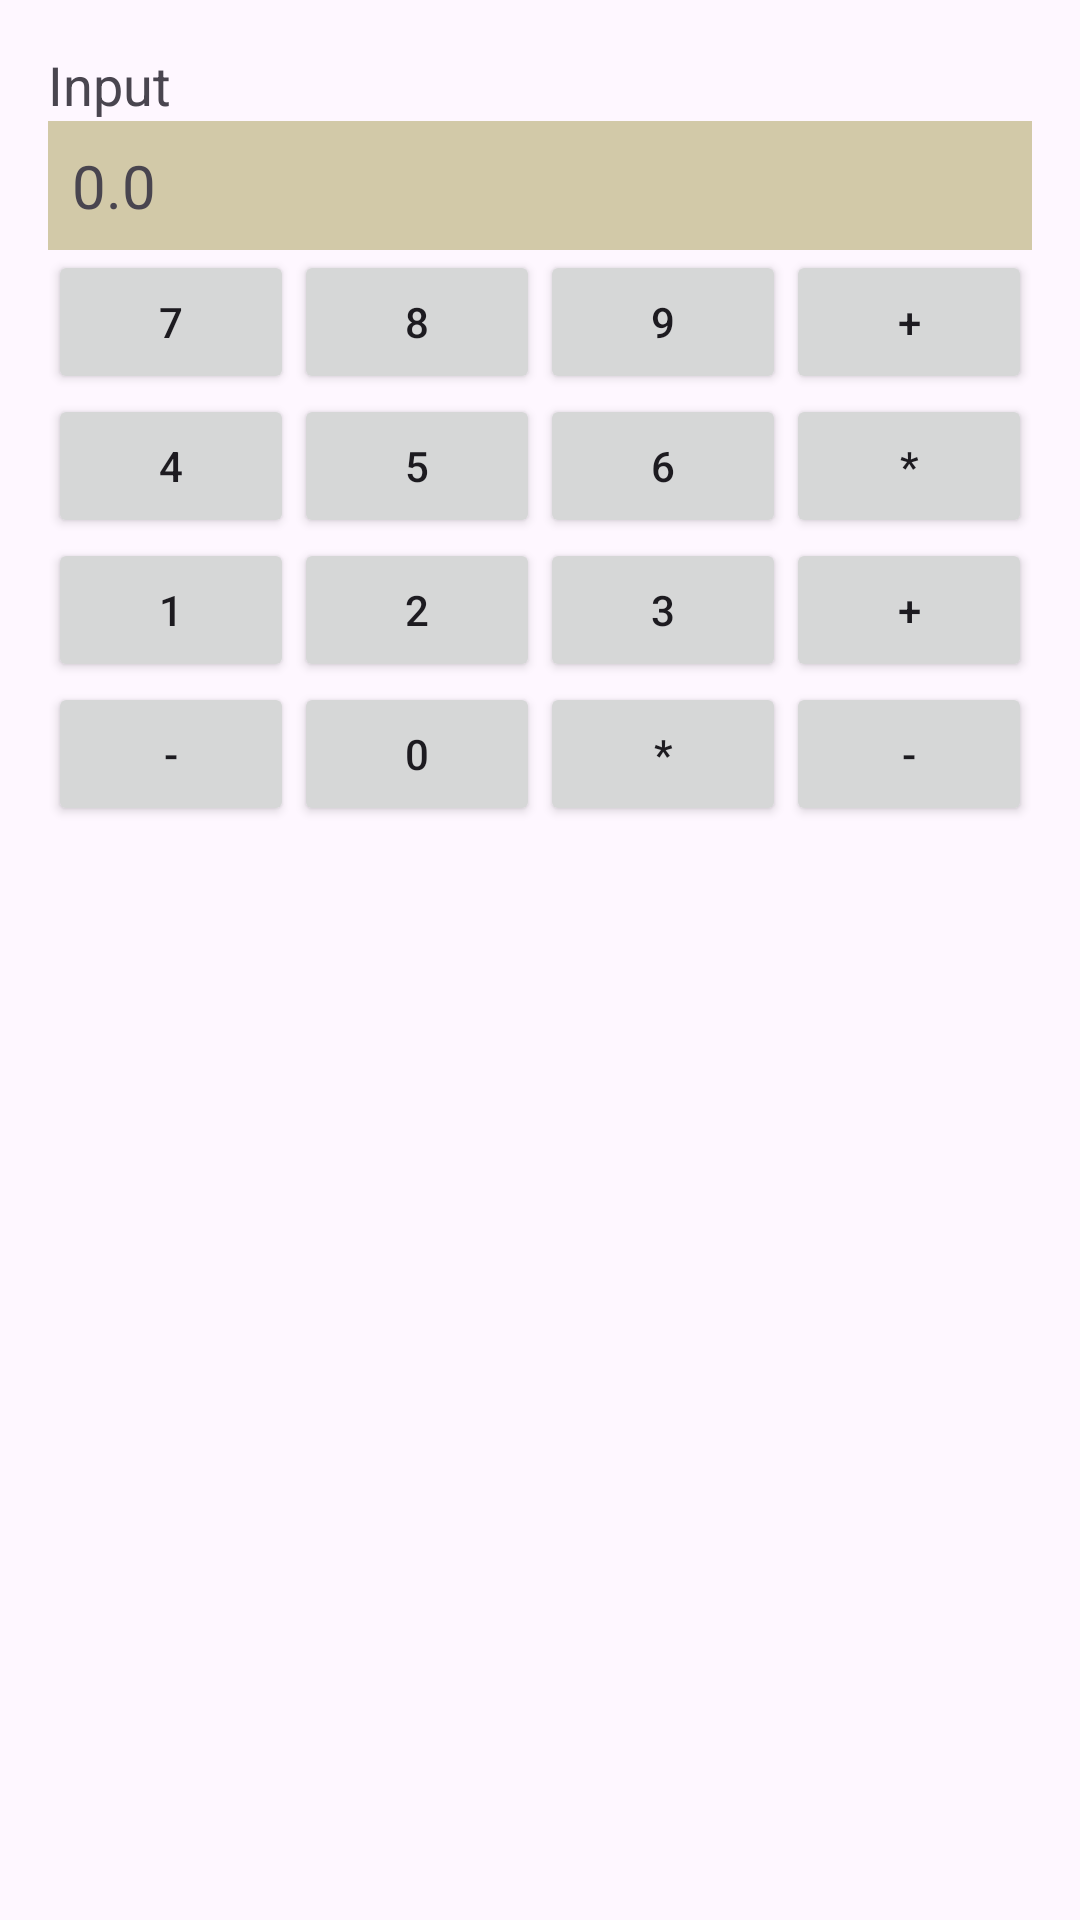

Write the Android layout XML for this screen, with the resource values it uses.
<!-- AndroidManifest.xml: application theme Theme.InterfaceLayout -->
<!-- res/layout/activity_constraint_calc.xml -->
<?xml version="1.0" encoding="utf-8"?>
<androidx.constraintlayout.widget.ConstraintLayout xmlns:android="http://schemas.android.com/apk/res/android"
    xmlns:app="http://schemas.android.com/apk/res-auto"
    xmlns:tools="http://schemas.android.com/tools"
    android:layout_width="match_parent"
    android:layout_height="match_parent"
    android:padding="16dp"
    tools:context=".ConstraintCalcActivity">

    <TextView
        android:id="@+id/tvInputTip"
        android:layout_width="wrap_content"
        android:layout_height="wrap_content"
        android:text="Input"
        android:textSize="18sp"
        app:layout_constraintLeft_toLeftOf="parent"
        app:layout_constraintTop_toTopOf="parent"/>

    <TextView
        android:id="@+id/tvResult"
        android:layout_width="0dp"
        android:layout_height="wrap_content"
        android:background="#d2c9a8"
        android:padding="8dp"
        android:text="0.0"
        android:textSize="20sp"
        app:layout_constraintLeft_toLeftOf="parent"
        app:layout_constraintRight_toRightOf="parent"
        app:layout_constraintTop_toBottomOf="@id/tvInputTip"/>

    
    <Button
        android:id="@+id/btn7"
        android:layout_width="0dp"
        android:layout_height="wrap_content"
        android:text="7"
        app:layout_constraintLeft_toLeftOf="parent"
        app:layout_constraintRight_toLeftOf="@id/btn8"
        app:layout_constraintTop_toBottomOf="@id/tvResult"/>
    <Button
        android:id="@+id/btn8"
        android:layout_width="0dp"
        android:layout_height="wrap_content"
        android:text="8"
        app:layout_constraintLeft_toRightOf="@id/btn7"
        app:layout_constraintRight_toLeftOf="@id/btn9"
        app:layout_constraintTop_toBottomOf="@id/tvResult"/>
    <Button
        android:id="@+id/btn9"
        android:layout_width="0dp"
        android:layout_height="wrap_content"
        android:text="9"
        app:layout_constraintLeft_toRightOf="@id/btn8"
        app:layout_constraintRight_toLeftOf="@id/btnAdd"
        app:layout_constraintTop_toBottomOf="@id/tvResult"/>
    <Button
        android:id="@+id/btnAdd"
        android:layout_width="0dp"
        android:layout_height="wrap_content"
        android:text="+"
        app:layout_constraintLeft_toRightOf="@id/btn9"
        app:layout_constraintRight_toRightOf="parent"
        app:layout_constraintTop_toBottomOf="@id/tvResult"/>

    
    <Button
        android:id="@+id/btn4"
        android:layout_width="0dp"
        android:layout_height="wrap_content"
        android:text="4"
        app:layout_constraintLeft_toLeftOf="parent"
        app:layout_constraintRight_toLeftOf="@id/btn5"
        app:layout_constraintTop_toBottomOf="@id/btn7"/>
    <Button
        android:id="@+id/btn5"
        android:layout_width="0dp"
        android:layout_height="wrap_content"
        android:text="5"
        app:layout_constraintLeft_toRightOf="@id/btn4"
        app:layout_constraintRight_toLeftOf="@id/btn6"
        app:layout_constraintTop_toBottomOf="@id/btn8"/>
    <Button
        android:id="@+id/btn6"
        android:layout_width="0dp"
        android:layout_height="wrap_content"
        android:text="6"
        app:layout_constraintLeft_toRightOf="@id/btn5"
        app:layout_constraintRight_toLeftOf="@id/btnMul"
        app:layout_constraintTop_toBottomOf="@id/btn9"/>
    <Button
        android:id="@+id/btnMul"
        android:layout_width="0dp"
        android:layout_height="wrap_content"
        android:text="*"
        app:layout_constraintLeft_toRightOf="@id/btn6"
        app:layout_constraintRight_toRightOf="parent"
        app:layout_constraintTop_toBottomOf="@id/btnAdd"/>

    
    <Button
        android:id="@+id/btn1"
        android:layout_width="0dp"
        android:layout_height="wrap_content"
        android:text="1"
        app:layout_constraintLeft_toLeftOf="parent"
        app:layout_constraintRight_toLeftOf="@id/btn2"
        app:layout_constraintTop_toBottomOf="@id/btn4"/>
    <Button
        android:id="@+id/btn2"
        android:layout_width="0dp"
        android:layout_height="wrap_content"
        android:text="2"
        app:layout_constraintLeft_toRightOf="@id/btn1"
        app:layout_constraintRight_toLeftOf="@id/btn3"
        app:layout_constraintTop_toBottomOf="@id/btn5"/>
    <Button
        android:id="@+id/btn3"
        android:layout_width="0dp"
        android:layout_height="wrap_content"
        android:text="3"
        app:layout_constraintLeft_toRightOf="@id/btn2"
        app:layout_constraintRight_toLeftOf="@id/btnPlus"
        app:layout_constraintTop_toBottomOf="@id/btn6"/>
    <Button
        android:id="@+id/btnPlus"
        android:layout_width="0dp"
        android:layout_height="wrap_content"
        android:text="+"
        app:layout_constraintLeft_toRightOf="@id/btn3"
        app:layout_constraintRight_toRightOf="parent"
        app:layout_constraintTop_toBottomOf="@id/btnMul"/>

    
    <Button
        android:id="@+id/btnMinus1"
        android:layout_width="0dp"
        android:layout_height="wrap_content"
        android:text="-"
        app:layout_constraintLeft_toLeftOf="parent"
        app:layout_constraintRight_toLeftOf="@id/btn0"
        app:layout_constraintTop_toBottomOf="@id/btn1"/>
    <Button
        android:id="@+id/btn0"
        android:layout_width="0dp"
        android:layout_height="wrap_content"
        android:text="0"
        app:layout_constraintLeft_toRightOf="@id/btnMinus1"
        app:layout_constraintRight_toLeftOf="@id/btnStar"
        app:layout_constraintTop_toBottomOf="@id/btn2"/>
    <Button
        android:id="@+id/btnStar"
        android:layout_width="0dp"
        android:layout_height="wrap_content"
        android:text="*"
        app:layout_constraintLeft_toRightOf="@id/btn0"
        app:layout_constraintRight_toLeftOf="@id/btnMinus2"
        app:layout_constraintTop_toBottomOf="@id/btn3"/>
    <Button
        android:id="@+id/btnMinus2"
        android:layout_width="0dp"
        android:layout_height="wrap_content"
        android:text="-"
        app:layout_constraintLeft_toRightOf="@id/btnStar"
        app:layout_constraintRight_toRightOf="parent"
        app:layout_constraintTop_toBottomOf="@id/btnPlus"/>

</androidx.constraintlayout.widget.ConstraintLayout>
<!-- resources referenced by this layout -->
<resources>
  <style name="Theme.InterfaceLayout" parent="Base.Theme.InterfaceLayout" />
  <style name="Base.Theme.InterfaceLayout" parent="Theme.Material3.DayNight.NoActionBar">
          
          
      </style>
</resources>
